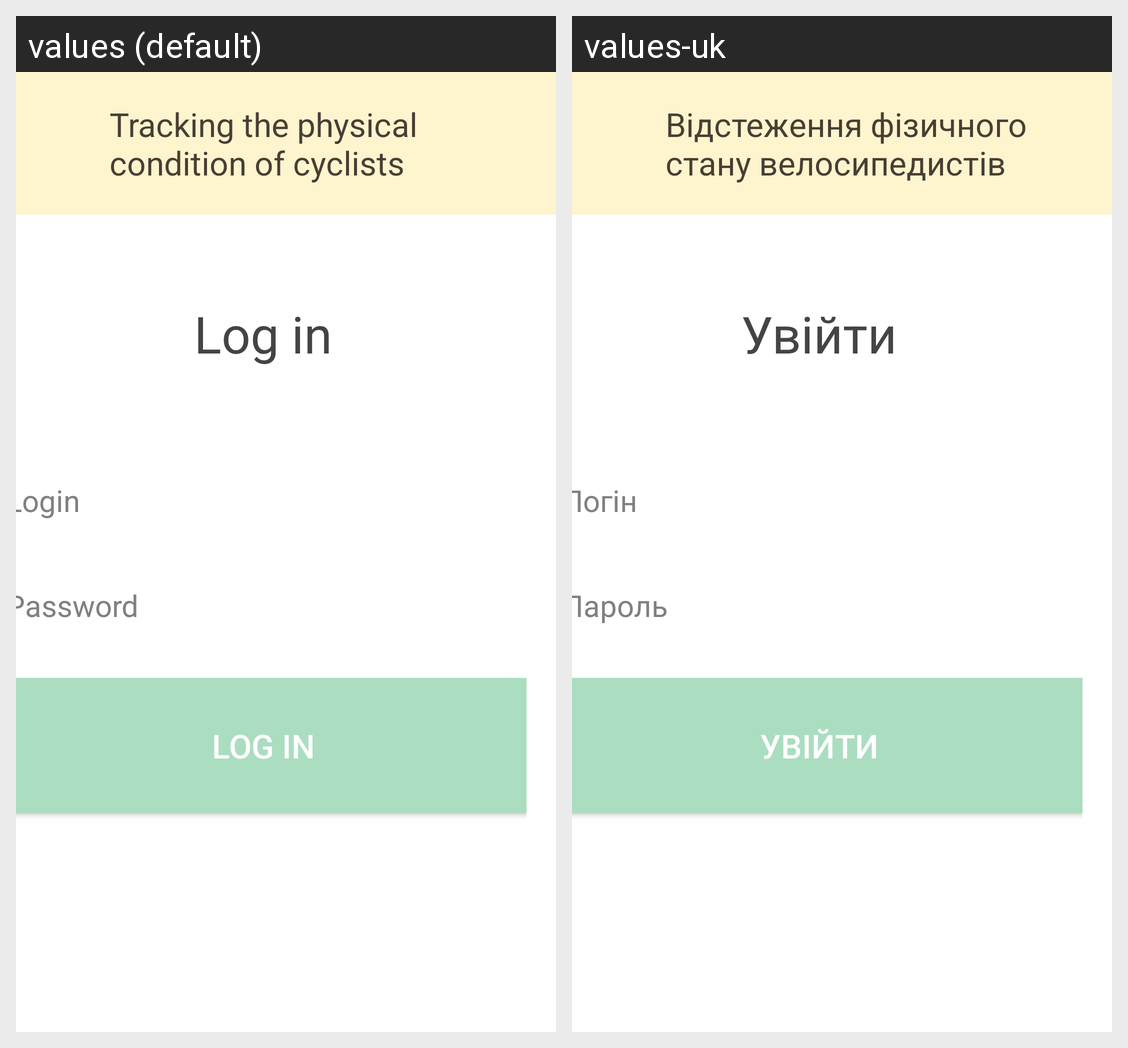

Translations of the strings shown on this Android screen, per locale in the grid:
Android screen res/layout/login.xml rendered under 2 locales, left to right: values (default), values-uk. Device: Nexus 5 (rendered at 1080×1920; each locale shown at half size, 540×960, under a caption strip naming it); theme Theme.AppCompat.NoActionBar.
Strings drawn on this screen, with the default value and each locale's value (text and hints the layout hard-codes, and strings that could not be matched under every locale, appear in the picture but are not listed):

app_name
  values: Tracking the physical condition of cyclists
  values-uk: Відстеження фізичного стану велосипедистів

menu_login
  values: Log in
  values-uk: Увійти

login
  values: Login
  values-uk: Логін

password
  values: Password
  values-uk: Пароль
